Dataset: data (GitHub, atharv-Aade/Plant-Disease-Detection). Classes: healthy, infected.

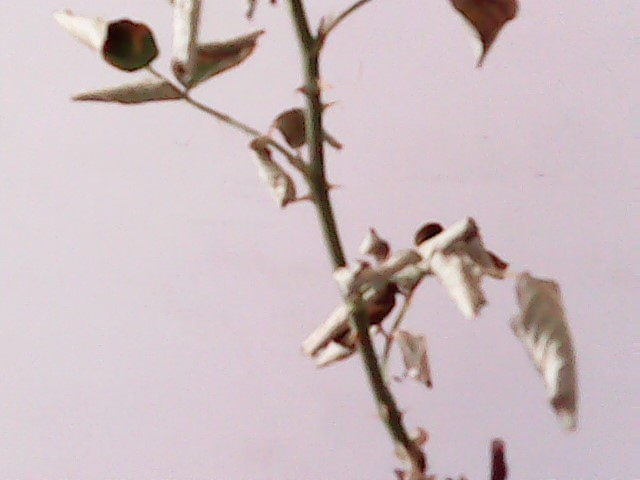
Label: infected

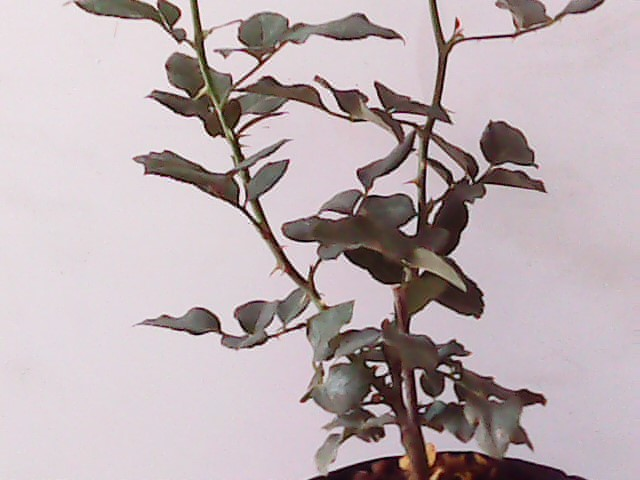
Label: healthy

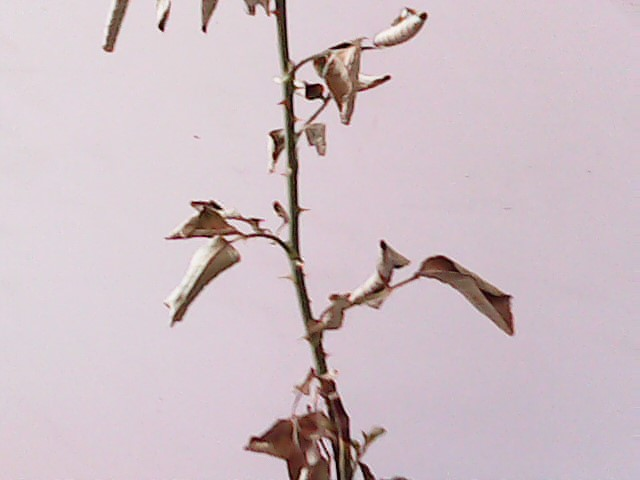
Label: infected

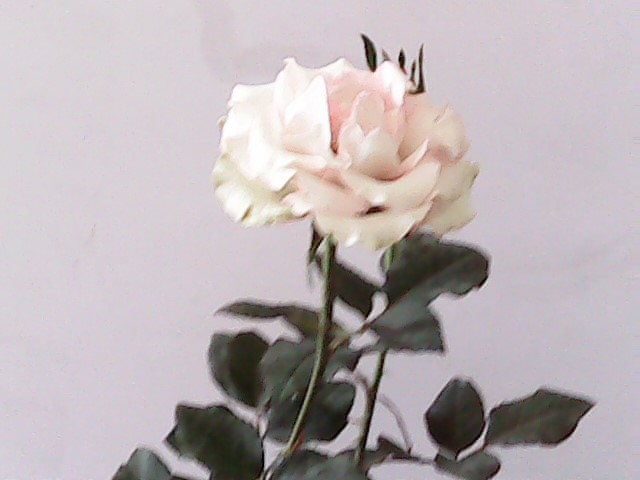
Label: healthy

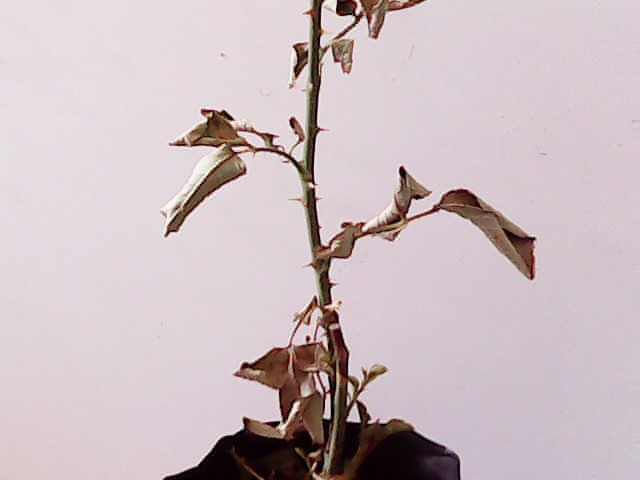
Label: infected

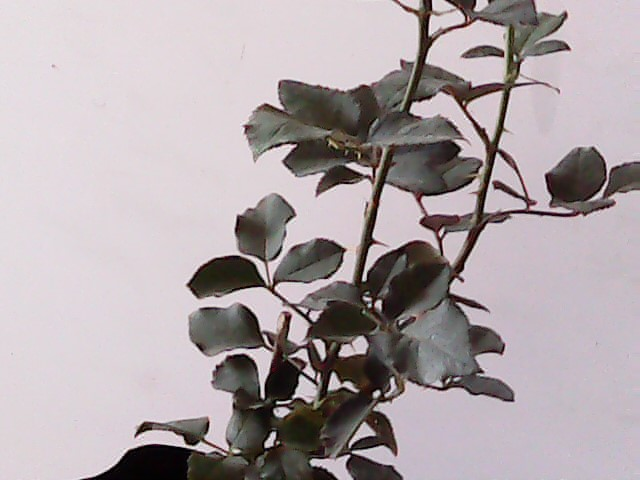
Label: healthy
